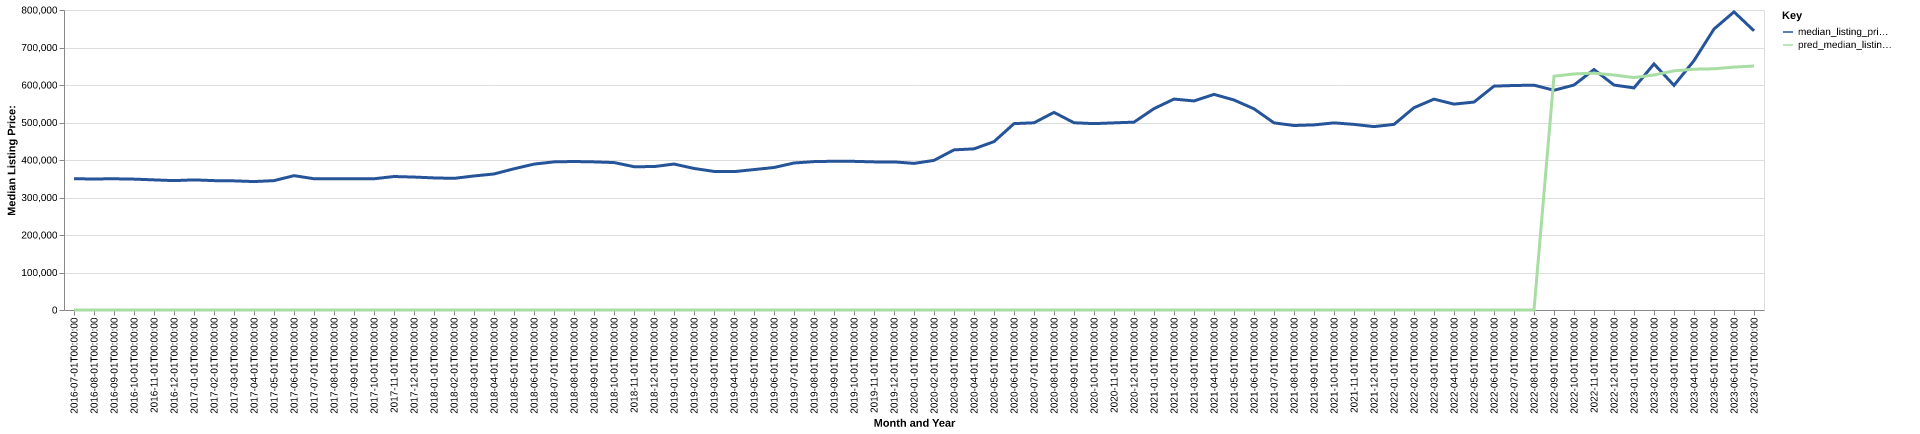

The data file committed next to this chart (first rows):
date, time_idx, median_listing_price, thirty_year_interest_rate_five, month, county_name, active_listing_count, median_days_on_market, pred_median_listing_price, month_year
2016-07-01, 0, 349900, 3.72, 7, columbia, ny, 997.0, 87.0, 0, Jul-2016
2016-08-01, 1, 349450, 3.73, 8, columbia, ny, 981.0, 99.0, 0, Aug-2016
2016-09-01, 2, 349900, 3.66, 9, columbia, ny, 970.0, 112.0, 0, Sep-2016
2016-10-01, 3, 349000, 3.64, 10, columbia, ny, 908.0, 122.0, 0, Oct-2016
2016-11-01, 4, 347000, 3.66, 11, columbia, ny, 843.0, 129.0, 0, Nov-2016
2016-12-01, 5, 345000, 3.48, 12, columbia, ny, 778.0, 139.0, 0, Dec-2016
2017-01-01, 6, 347000, 3.45, 1, columbia, ny, 710.0, 141.0, 0, Jan-2017
2017-02-01, 7, 345000, 3.5, 2, columbia, ny, 669.0, 152.0, 0, Feb-2017
2017-03-01, 8, 344375, 3.52, 3, columbia, ny, 687.0, 143.0, 0, Mar-2017
2017-04-01, 9, 342500, 4.03, 4, columbia, ny, 715.0, 107.0, 0, Apr-2017
2017-05-01, 10, 345000, 4.32, 5, columbia, ny, 770.0, 85.0, 0, May-2017
2017-06-01, 11, 358250, 4.2, 6, columbia, ny, 797.0, 76.0, 0, Jun-2017
2017-07-01, 12, 350000, 4.19, 7, columbia, ny, 834.0, 77.0, 0, Jul-2017
2017-08-01, 13, 349900, 4.3, 8, columbia, ny, 846.0, 86.0, 0, Aug-2017
2017-09-01, 14, 350000, 4.1, 9, columbia, ny, 838.0, 92.0, 0, Sep-2017
2017-10-01, 15, 349975, 4.05, 10, columbia, ny, 802.0, 101.0, 0, Oct-2017
2017-11-01, 16, 355950, 3.94, 11, columbia, ny, 757.0, 110.0, 0, Nov-2017
2017-12-01, 17, 354500, 4.03, 12, columbia, ny, 693.0, 129.0, 0, Dec-2017
2018-01-01, 18, 352250, 3.93, 1, columbia, ny, 594.0, 146.0, 0, Jan-2018
2018-02-01, 19, 351000, 3.83, 2, columbia, ny, 590.0, 151.0, 0, Feb-2018
2018-03-01, 20, 357450, 3.94, 3, columbia, ny, 579.0, 138.0, 0, Mar-2018
2018-04-01, 21, 362725, 3.95, 4, columbia, ny, 597.0, 106.0, 0, Apr-2018
2018-05-01, 22, 376625, 3.99, 5, columbia, ny, 640.0, 87.0, 0, May-2018
2018-06-01, 23, 389000, 4.15, 6, columbia, ny, 719.0, 71.0, 0, Jun-2018
2018-07-01, 24, 395000, 4.4, 7, columbia, ny, 778.0, 70.0, 0, Jul-2018
2018-08-01, 25, 396000, 4.46, 8, columbia, ny, 786.0, 83.0, 0, Aug-2018
2018-09-01, 26, 395000, 4.58, 9, columbia, ny, 764.0, 100.0, 0, Sep-2018
2018-10-01, 27, 393225, 4.66, 10, columbia, ny, 761.0, 109.0, 0, Oct-2018
2018-11-01, 28, 382175, 4.62, 11, columbia, ny, 747.0, 114.0, 0, Nov-2018
2018-12-01, 29, 382450, 4.54, 12, columbia, ny, 671.0, 122.0, 0, Dec-2018
2019-01-01, 30, 389225, 4.6, 1, columbia, ny, 619.0, 130.0, 0, Jan-2019
2019-02-01, 31, 377450, 4.72, 2, columbia, ny, 612.0, 134.0, 0, Feb-2019
2019-03-01, 32, 369571, 4.9, 3, columbia, ny, 621.0, 124.0, 0, Mar-2019
2019-04-01, 33, 369000, 4.94, 4, columbia, ny, 639.0, 104.0, 0, Apr-2019
2019-05-01, 34, 374450, 4.75, 5, columbia, ny, 694.0, 90.0, 0, May-2019
2019-06-01, 35, 380000, 4.51, 6, columbia, ny, 747.0, 82.0, 0, Jun-2019
2019-07-01, 36, 392000, 4.41, 7, columbia, ny, 776.0, 82.0, 0, Jul-2019
2019-08-01, 37, 395682, 4.41, 8, columbia, ny, 776.0, 92.0, 0, Aug-2019
2019-09-01, 38, 396705, 4.2, 9, columbia, ny, 756.0, 102.0, 0, Sep-2019
2019-10-01, 39, 396386, 4.14, 10, columbia, ny, 739.0, 110.0, 0, Oct-2019
2019-11-01, 40, 395000, 3.84, 11, columbia, ny, 685.0, 116.0, 0, Nov-2019
2019-12-01, 41, 395000, 3.81, 12, columbia, ny, 608.0, 131.0, 0, Dec-2019
2020-01-01, 42, 390925, 3.75, 1, columbia, ny, 543.0, 142.0, 0, Jan-2020
2020-02-01, 43, 399000, 3.73, 2, columbia, ny, 527.0, 143.0, 0, Feb-2020
2020-03-01, 44, 427000, 3.78, 3, columbia, ny, 528.0, 126.0, 0, Mar-2020
2020-04-01, 45, 429750, 3.75, 4, columbia, ny, 522.0, 114.0, 0, Apr-2020
2020-05-01, 46, 449000, 3.74, 5, columbia, ny, 500.0, 114.0, 0, May-2020
2020-06-01, 47, 497000, 3.72, 6, columbia, ny, 503.0, 95.0, 0, Jun-2020
2020-07-01, 48, 499200, 3.49, 7, columbia, ny, 508.0, 54.0, 0, Jul-2020
2020-08-01, 49, 527000, 3.65, 8, columbia, ny, 487.0, 59.0, 0, Aug-2020
2020-09-01, 50, 499300, 3.33, 9, columbia, ny, 510.0, 60.0, 0, Sep-2020
2020-10-01, 51, 497000, 3.28, 10, columbia, ny, 531.0, 61.0, 0, Oct-2020
2020-11-01, 52, 499000, 3.21, 11, columbia, ny, 493.0, 77.0, 0, Nov-2020
2020-12-01, 53, 500950, 3.07, 12, columbia, ny, 447.0, 93.0, 0, Dec-2020
2021-01-01, 54, 537000, 2.99, 1, columbia, ny, 398.0, 115.0, 0, Jan-2021
2021-02-01, 55, 562500, 2.93, 2, columbia, ny, 362.0, 127.0, 0, Feb-2021
2021-03-01, 56, 557472, 2.88, 3, columbia, ny, 336.0, 119.0, 0, Mar-2021
2021-04-01, 57, 574975, 2.84, 4, columbia, ny, 321.0, 93.0, 0, Apr-2021
2021-05-01, 58, 559988, 2.71, 5, columbia, ny, 329.0, 68.0, 0, May-2021
2021-06-01, 59, 536500, 2.79, 6, columbia, ny, 356.0, 58.0, 0, Jun-2021
... 25 more rows
